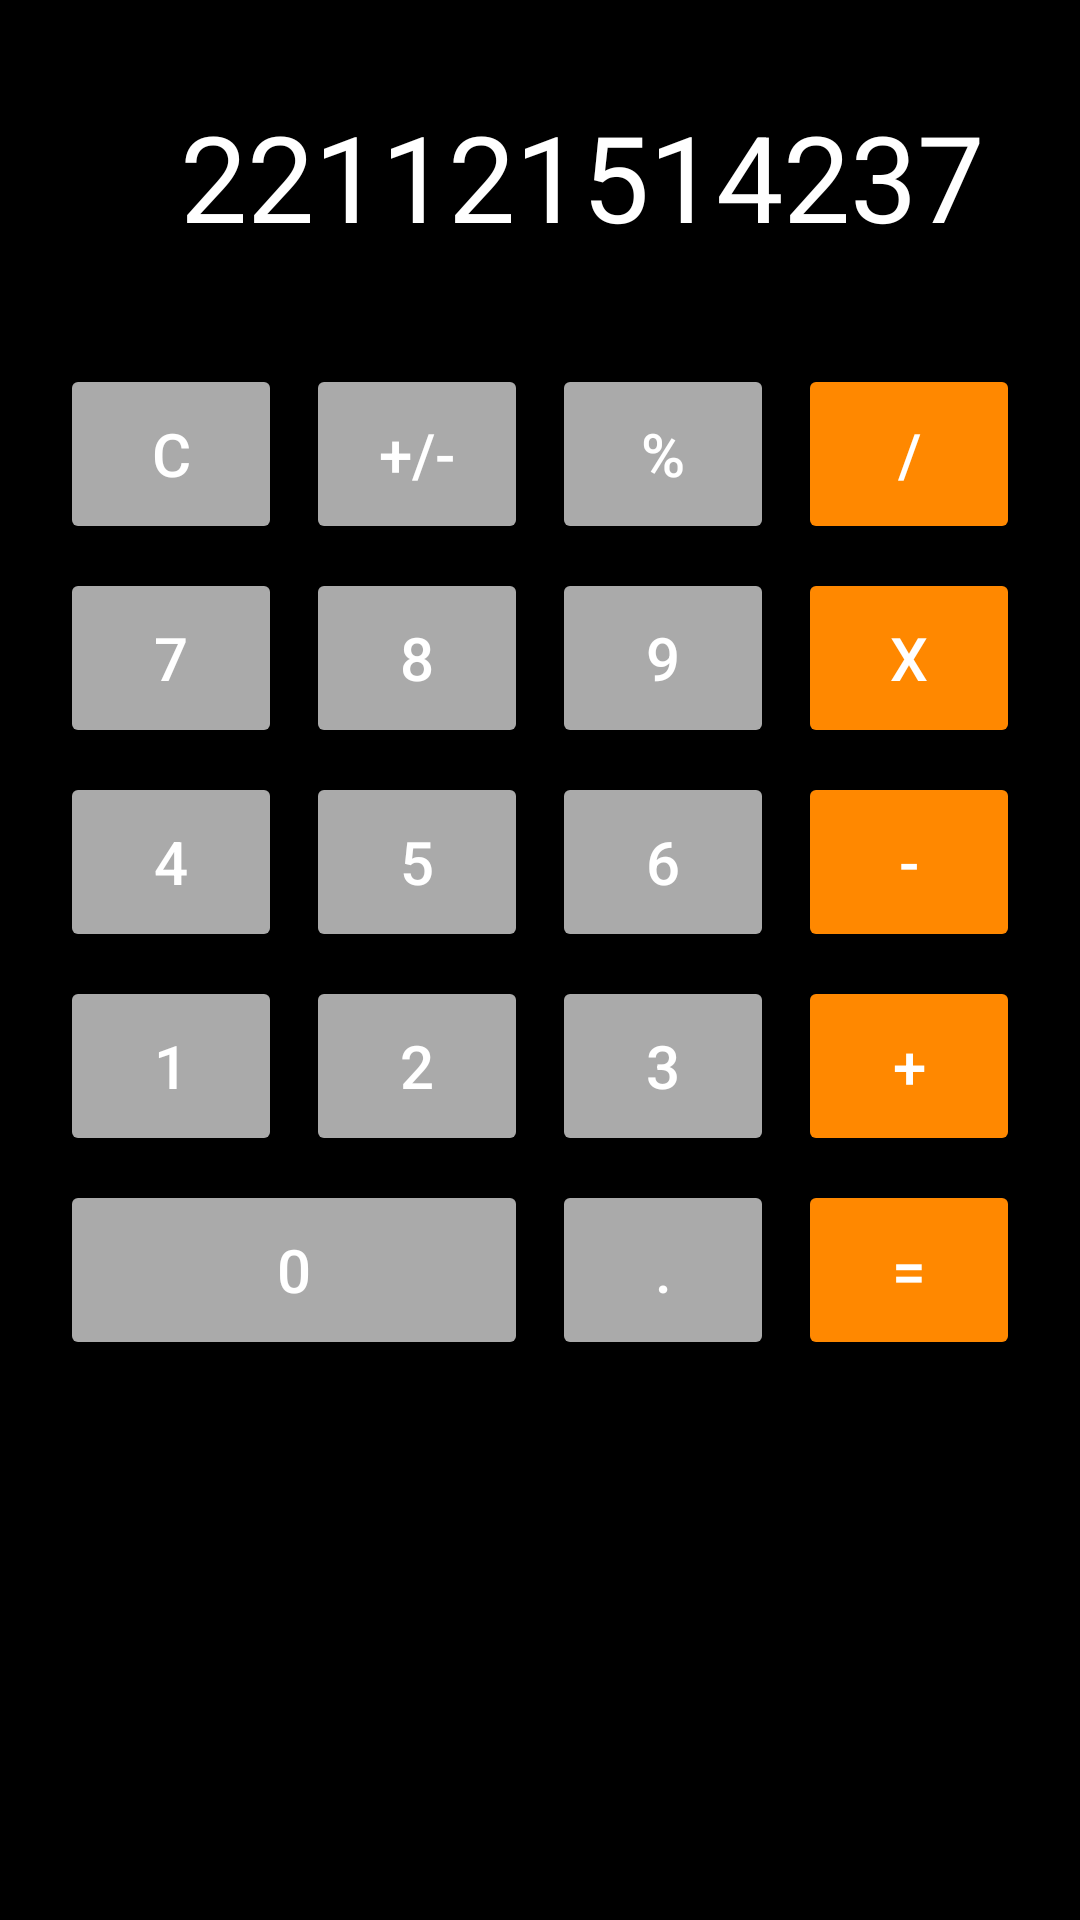

This screen was rendered from an Android layout file. Write that file and the resources it references.
<!-- AndroidManifest.xml: application theme Theme.GiuaKiMobile -->
<!-- res/layout/fragment_day1_linearlayout.xml -->
<?xml version="1.0" encoding="utf-8"?>
<LinearLayout xmlns:android="http://schemas.android.com/apk/res/android"
    android:layout_width="match_parent"
    android:layout_height="match_parent"
    android:orientation="vertical"
    android:padding="16dp"
    android:background="@android:color/black">

    
    <TextView
        android:id="@+id/textViewResult"
        android:layout_width="match_parent"
        android:layout_height="wrap_content"
        android:text="221121514237"
        android:textSize="40sp"
        android:textColor="@android:color/white"
        android:gravity="end"
        android:padding="16dp"
        android:layout_marginBottom="16dp"/>

    
    <GridLayout
        android:layout_width="match_parent"
        android:layout_height="wrap_content"
        android:rowCount="5"
        android:columnCount="4"
        android:alignmentMode="alignMargins"
        android:background="@android:color/black">

        
        <Button
            android:id="@+id/buttonClear"
            android:layout_width="0dp"
            android:layout_height="wrap_content"
            android:layout_columnWeight="1"
            android:layout_margin="4dp"
            android:backgroundTint="@android:color/darker_gray"
            android:text="C"
            android:textColor="@android:color/white"
            android:textSize="20sp"
            android:minHeight="60dp"/>

        <Button
            android:id="@+id/buttonSign"
            android:layout_width="0dp"
            android:layout_height="wrap_content"
            android:layout_columnWeight="1"
            android:layout_margin="4dp"
            android:backgroundTint="@android:color/darker_gray"
            android:text="+/-"
            android:textColor="@android:color/white"
            android:textSize="20sp"
            android:minHeight="60dp"/>

        <Button
            android:id="@+id/buttonPercent"
            android:layout_width="0dp"
            android:layout_height="wrap_content"
            android:layout_columnWeight="1"
            android:layout_margin="4dp"
            android:backgroundTint="@android:color/darker_gray"
            android:text="%"
            android:textColor="@android:color/white"
            android:textSize="20sp"
            android:minHeight="60dp"/>

        <Button
            android:id="@+id/buttonDivide"
            android:layout_width="0dp"
            android:layout_height="wrap_content"
            android:layout_columnWeight="1"
            android:layout_margin="4dp"
            android:backgroundTint="@android:color/holo_orange_dark"
            android:text="/"
            android:textColor="@android:color/white"
            android:textSize="20sp"
            android:minHeight="60dp"/>

        
        <Button
            android:id="@+id/button7"
            android:layout_width="0dp"
            android:layout_height="wrap_content"
            android:layout_columnWeight="1"
            android:layout_margin="4dp"
            android:backgroundTint="@android:color/darker_gray"
            android:text="7"
            android:textColor="@android:color/white"
            android:textSize="20sp"
            android:minHeight="60dp"/>

        <Button
            android:id="@+id/button8"
            android:layout_width="0dp"
            android:layout_height="wrap_content"
            android:layout_columnWeight="1"
            android:layout_margin="4dp"
            android:backgroundTint="@android:color/darker_gray"
            android:text="8"
            android:textColor="@android:color/white"
            android:textSize="20sp"
            android:minHeight="60dp"/>

        <Button
            android:id="@+id/button9"
            android:layout_width="0dp"
            android:layout_height="wrap_content"
            android:layout_columnWeight="1"
            android:layout_margin="4dp"
            android:backgroundTint="@android:color/darker_gray"
            android:text="9"
            android:textColor="@android:color/white"
            android:textSize="20sp"
            android:minHeight="60dp"/>

        <Button
            android:id="@+id/buttonMultiply"
            android:layout_width="0dp"
            android:layout_height="wrap_content"
            android:layout_columnWeight="1"
            android:layout_margin="4dp"
            android:backgroundTint="@android:color/holo_orange_dark"
            android:text="X"
            android:textColor="@android:color/white"
            android:textSize="20sp"
            android:minHeight="60dp"/>

        
        <Button
            android:id="@+id/button4"
            android:layout_width="0dp"
            android:layout_height="wrap_content"
            android:layout_columnWeight="1"
            android:layout_margin="4dp"
            android:backgroundTint="@android:color/darker_gray"
            android:text="4"
            android:textColor="@android:color/white"
            android:textSize="20sp"
            android:minHeight="60dp"/>

        <Button
            android:id="@+id/button5"
            android:layout_width="0dp"
            android:layout_height="wrap_content"
            android:layout_columnWeight="1"
            android:layout_margin="4dp"
            android:backgroundTint="@android:color/darker_gray"
            android:text="5"
            android:textColor="@android:color/white"
            android:textSize="20sp"
            android:minHeight="60dp"/>

        <Button
            android:id="@+id/button6"
            android:layout_width="0dp"
            android:layout_height="wrap_content"
            android:layout_columnWeight="1"
            android:layout_margin="4dp"
            android:backgroundTint="@android:color/darker_gray"
            android:text="6"
            android:textColor="@android:color/white"
            android:textSize="20sp"
            android:minHeight="60dp"/>

        <Button
            android:id="@+id/buttonSubtract"
            android:layout_width="0dp"
            android:layout_height="wrap_content"
            android:layout_columnWeight="1"
            android:layout_margin="4dp"
            android:backgroundTint="@android:color/holo_orange_dark"
            android:text="-"
            android:textColor="@android:color/white"
            android:textSize="20sp"
            android:minHeight="60dp"/>

        
        <Button
            android:id="@+id/button1"
            android:layout_width="0dp"
            android:layout_height="wrap_content"
            android:layout_columnWeight="1"
            android:layout_margin="4dp"
            android:backgroundTint="@android:color/darker_gray"
            android:text="1"
            android:textColor="@android:color/white"
            android:textSize="20sp"
            android:minHeight="60dp"/>

        <Button
            android:id="@+id/button2"
            android:layout_width="0dp"
            android:layout_height="wrap_content"
            android:layout_columnWeight="1"
            android:layout_margin="4dp"
            android:backgroundTint="@android:color/darker_gray"
            android:text="2"
            android:textColor="@android:color/white"
            android:textSize="20sp"
            android:minHeight="60dp"/>

        <Button
            android:id="@+id/button3"
            android:layout_width="0dp"
            android:layout_height="wrap_content"
            android:layout_columnWeight="1"
            android:layout_margin="4dp"
            android:backgroundTint="@android:color/darker_gray"
            android:text="3"
            android:textColor="@android:color/white"
            android:textSize="20sp"
            android:minHeight="60dp"/>

        <Button
            android:id="@+id/buttonAdd"
            android:layout_width="0dp"
            android:layout_height="wrap_content"
            android:layout_columnWeight="1"
            android:layout_margin="4dp"
            android:backgroundTint="@android:color/holo_orange_dark"
            android:text="+"
            android:textColor="@android:color/white"
            android:textSize="20sp"
            android:minHeight="60dp"/>

        
        <Button
            android:id="@+id/button0"
            android:layout_width="0dp"
            android:layout_height="wrap_content"
            android:layout_columnWeight="1"
            android:layout_columnSpan="2"
            android:layout_margin="4dp"
            android:backgroundTint="@android:color/darker_gray"
            android:text="0"
            android:textColor="@android:color/white"
            android:textSize="20sp"
            android:minHeight="60dp"/>

        <Button
            android:id="@+id/buttonDecimal"
            android:layout_width="0dp"
            android:layout_height="wrap_content"
            android:layout_columnWeight="1"
            android:layout_margin="4dp"
            android:backgroundTint="@android:color/darker_gray"
            android:text="."
            android:textColor="@android:color/white"
            android:textSize="20sp"
            android:minHeight="60dp"/>

        <Button
            android:id="@+id/buttonEquals"
            android:layout_width="0dp"
            android:layout_height="wrap_content"
            android:layout_columnWeight="1"
            android:layout_margin="4dp"
            android:backgroundTint="@android:color/holo_orange_dark"
            android:text="="
            android:textColor="@android:color/white"
            android:textSize="20sp"
            android:minHeight="60dp"/>

    </GridLayout>

</LinearLayout>
<!-- resources referenced by this layout -->
<resources>
  <style name="Theme.GiuaKiMobile" parent="Theme.MaterialComponents.DayNight.DarkActionBar">
          
          <item name="colorPrimary">@color/purple_500</item>
          <item name="colorPrimaryVariant">@color/purple_700</item>
          <item name="colorOnPrimary">@color/white</item>
          
          <item name="colorSecondary">@color/teal_200</item>
          <item name="colorSecondaryVariant">@color/teal_700</item>
          <item name="colorOnSecondary">@color/black</item>
          
          <item name="android:statusBarColor">?attr/colorPrimaryVariant</item>
          
      </style>
  <!-- not gathered from this repository: default colours our renderer supplied (Android Studio template values) -->
  <color name="purple_500">#FF6200EE</color>
  <color name="purple_700">#FF3700B3</color>
  <color name="teal_200">#FF03DAC5</color>
  <color name="teal_700">#FF018786</color>
  <color name="black">#FF000000</color>
  <color name="white">#FFFFFFFF</color>
</resources>
